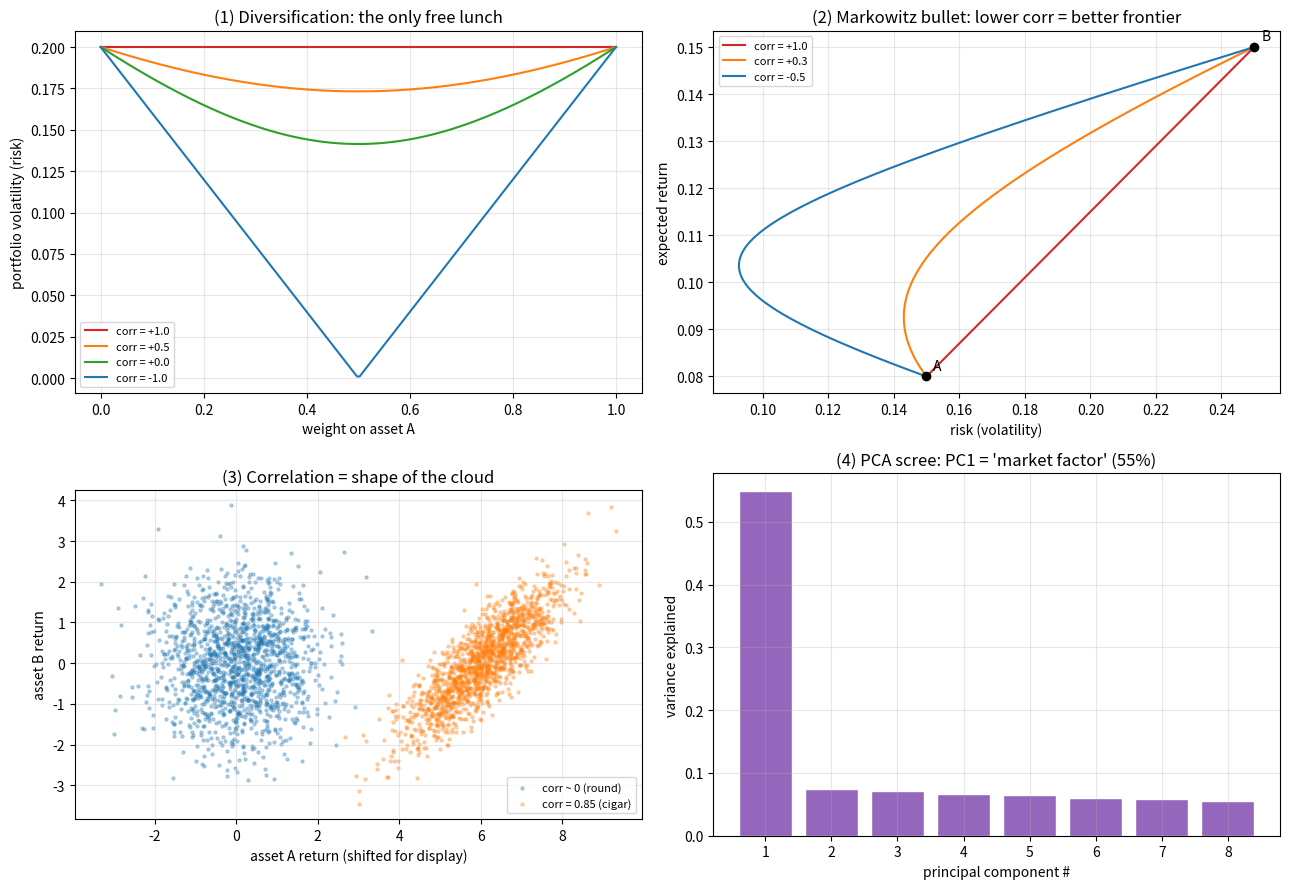

Source code (Python): (Note: this script raises an exception after producing the figure.)
"""
线性代数 · 组合与协方差的几何（四个实验）
==========================================
线性代数让你『一次处理一篮子资产』。核心是协方差矩阵——风险的结构。

  实验①  分散投资是『唯一的免费午餐』：组合波动随相关性下降
  实验②  马科维茨子弹：相关性越低，风险-收益边界越漂亮
  实验③  相关性的几何：圆形(无关) vs 雪茄形(相关)
  实验④  PCA/特征值：从一堆相关资产里提取『市场因子』

运行：python linear_algebra_portfolio.py
图内文字用英文；讲解在终端与 笔记.md。
"""

import numpy as np
import matplotlib
matplotlib.use("Agg")
import matplotlib.pyplot as plt
from pathlib import Path

RNG = np.random.default_rng(3)


def portfolio_vol(w, sigA, sigB, rho):
    """两资产组合的波动率（标准差）：σ_p = sqrt(wᵀΣw) 的显式展开。"""
    return np.sqrt(w**2 * sigA**2 + (1-w)**2 * sigB**2 + 2*w*(1-w)*rho*sigA*sigB)


def exp1_free_lunch(ax):
    """实验①：组合波动 vs 权重，不同相关性。ρ<1 时出现『分散化下凹』。"""
    sigA = sigB = 0.20
    ws = np.linspace(0, 1, 200)
    for rho, c in [(1.0, "#d62728"), (0.5, "#ff7f0e"), (0.0, "#2ca02c"), (-1.0, "#1f77b4")]:
        ax.plot(ws, [portfolio_vol(w, sigA, sigB, rho) for w in ws],
                color=c, label=f"corr = {rho:+.1f}")
    ax.set_title("(1) Diversification: the only free lunch")
    ax.set_xlabel("weight on asset A")
    ax.set_ylabel("portfolio volatility (risk)")
    ax.legend(fontsize=8)
    ax.grid(alpha=0.3)
    print("① 分散投资 = 唯一的免费午餐")
    print(f"   两资产各波动 20%、各占一半：")
    for rho in [1.0, 0.0, -1.0]:
        v = portfolio_vol(0.5, sigA, sigB, rho)
        print(f"     相关性 {rho:+.1f} → 组合波动 {v:.1%}")
    print("   完全正相关(+1)毫无帮助；不相关(0)波动从20%降到14.1%(=20%/√2)；")
    print("   完全负相关(-1)甚至能把风险降到 0！—— 同样收益、更低风险，凭空赚的。\n")


def exp2_markowitz_bullet(ax):
    """实验②：两资产的风险-收益边界（马科维茨子弹），随相关性变化。"""
    muA, muB, sigA, sigB = 0.08, 0.15, 0.15, 0.25
    ws = np.linspace(0, 1, 200)
    rets = ws*muA + (1-ws)*muB
    for rho, c in [(1.0, "#d62728"), (0.3, "#ff7f0e"), (-0.5, "#1f77b4")]:
        vols = [portfolio_vol(w, sigA, sigB, rho) for w in ws]
        ax.plot(vols, rets, color=c, label=f"corr = {rho:+.1f}")
    ax.scatter([sigA, sigB], [muA, muB], color="k", zorder=5)
    ax.annotate("A", (sigA, muA), textcoords="offset points", xytext=(5, 5))
    ax.annotate("B", (sigB, muB), textcoords="offset points", xytext=(5, 5))
    ax.set_title("(2) Markowitz bullet: lower corr = better frontier")
    ax.set_xlabel("risk (volatility)")
    ax.set_ylabel("expected return")
    ax.legend(fontsize=8)
    ax.grid(alpha=0.3)
    print("② 马科维茨子弹：把组合画在『风险-收益』平面上")
    print("   相关性越低，曲线越往左凸（同样收益、更低风险）。这就是『有效前沿』的雏形。\n")


def exp3_correlation_geometry(ax):
    """实验③：相关性的几何——散点云的形状。圆=无关，雪茄=相关。"""
    n = 1500
    eA, eB = RNG.standard_normal(n), RNG.standard_normal(n)
    # 无关 ρ≈0
    a0, b0 = eA, eB
    # 相关 ρ=0.85
    rho = 0.85
    a1, b1 = eA, rho*eA + np.sqrt(1-rho**2)*eB
    ax.scatter(a0, b0, s=5, alpha=0.3, color="#1f77b4", label="corr ~ 0 (round)")
    ax.scatter(a1+6, b1, s=5, alpha=0.3, color="#ff7f0e", label="corr = 0.85 (cigar)")
    ax.set_title("(3) Correlation = shape of the cloud")
    ax.set_xlabel("asset A return (shifted for display)")
    ax.set_ylabel("asset B return")
    ax.legend(fontsize=8)
    ax.grid(alpha=0.3)
    ax.set_aspect("equal")
    print("③ 相关性的几何：两资产收益的散点云")
    print("   不相关 → 圆形云；强相关 → 雪茄形云。相关性 = 收益向量夹角的余弦(cos)。")
    print(f"   实测：圆云相关 {np.corrcoef(a0,b0)[0,1]:+.2f}，雪茄云相关 {np.corrcoef(a1,b1)[0,1]:+.2f}\n")


def exp4_pca_market_factor(ax):
    """实验④：PCA——从一堆相关资产里提取『市场因子』(最大特征值)。"""
    n_assets, n_days = 8, 1000
    betas = RNG.uniform(0.6, 1.4, n_assets)          # 各资产对市场的敏感度
    market = RNG.standard_normal(n_days)             # 共同的市场因子
    idio = RNG.standard_normal((n_days, n_assets))   # 各自的特异波动
    returns = market[:, None] * betas[None, :] + idio  # r_i = β_i·F + ε_i

    cov = np.cov(returns, rowvar=False)
    eigvals = np.sort(np.linalg.eigvalsh(cov))[::-1]
    explained = eigvals / eigvals.sum()

    ax.bar(range(1, n_assets+1), explained, color="#9467bd", edgecolor="white")
    ax.set_title(f"(4) PCA scree: PC1 = 'market factor' ({explained[0]:.0%})")
    ax.set_xlabel("principal component #")
    ax.set_ylabel("variance explained")
    ax.grid(alpha=0.3)
    print("④ PCA / 特征值：8 个都受『同一市场』影响的资产")
    print(f"   协方差矩阵最大特征值占了总方差的 {explained[0]:.0%}——这就是『市场因子』")
    print("   (大盘涨大家一起涨)。其余特征值是各股自己的故事。这是因子模型的雏形。\n")


def text_demo_covariance():
    """文本：协方差矩阵与组合方差 wᵀΣw 的具体计算。"""
    print("【底层】协方差矩阵 Σ 与组合方差 wᵀΣw（两资产、各占一半、不相关）")
    sig = 0.20
    Sigma = np.array([[sig**2, 0.0], [0.0, sig**2]])   # 对角=各自方差，非对角=协方差
    w = np.array([0.5, 0.5])
    var_p = w @ Sigma @ w                               # wᵀΣw
    print(f"   Σ = {np.round(Sigma, 4).tolist()}")
    print(f"   组合方差 = wᵀΣw = {var_p:.4f}，组合波动 = {np.sqrt(var_p):.1%}")
    print(f"   对比：单资产波动 {sig:.0%} → 分散后 {np.sqrt(var_p):.1%}（降了 {(1-np.sqrt(var_p)/sig):.0%}）\n")


def main():
    print("=" * 62)
    print("  线性代数 · 组合与协方差的几何")
    print("=" * 62)
    text_demo_covariance()
    fig, axes = plt.subplots(2, 2, figsize=(13, 9))
    exp1_free_lunch(axes[0, 0])
    exp2_markowitz_bullet(axes[0, 1])
    exp3_correlation_geometry(axes[1, 0])
    exp4_pca_market_factor(axes[1, 1])
    fig.tight_layout()
    out = Path(__file__).resolve().parent / "线性代数配图.png"
    fig.savefig(out, dpi=110)
    print("=" * 62)
    print(f"  图已保存: {out.name}（分散化/有效前沿/相关几何/PCA 四合一）")
    print("=" * 62)


if __name__ == "__main__":
    main()
